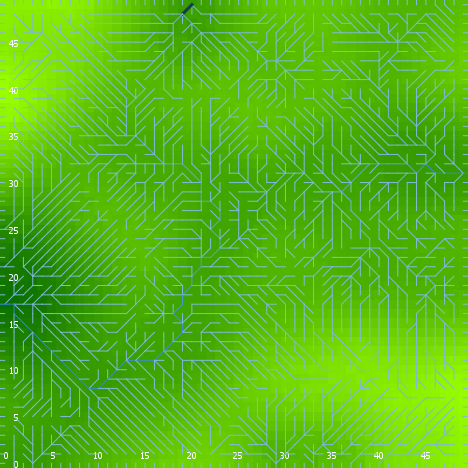

Data behind this chart, as committed beside it:
export-world data (NetLogo 6.0.4)
land_04_withSoilProperties.nlogo
05/10/2020 12:16:16:489 +0100
RANDOM STATE
0 0 -1727483681 196 -0.196750811190145 f…
GLOBALS
min-pxcor, max-pxcor, min-pycor, max-pycor, perspective, subject, nextIndex, directed-links, ticks, display-mode, elevationdistribution, elev_algorithm-style, elev_featureanglerange, elev_inversioniterations, elev_noise, elev_numdepressions, elev_numprotuberances, elev_numranges, elev_numrifts, elev_rangeaggregation, elev_rangeheight, elev_rangelength, elev_riftaggregation, elev_riftheight
0, 49, 0, 49, 0, nobody, 2600, "UNDIRECTED", -1, "terrain", [6.493244820599934 10.56911901297941 11.…, "C#", 26.02, 0.2665, 0.3479, 5, 8, 61, 25, 0.05077, 10.3, 75, 0.5836, -15.41
TURTLES
who, color, heading, xcor, ycor, shape, label, label-color, breed, hidden?, size, pen-size, pen-mode, numpoints
0, 5, 103, 32, 20, "default", "", 9.9, {breed flowholders}, true, 1, 1, "up", 
1, 5, 75, 29, 12, "default", "", 9.9, {breed flowholders}, true, 1, 1, "up", 
2, 45, 227, 38, 4, "default", "", 9.9, {breed flowholders}, true, 1, 1, "up", 
3, 115, 121, 24, 5, "default", "", 9.9, {breed flowholders}, true, 1, 1, "up", 
4, 95, 217, 36, 34, "default", "", 9.9, {breed flowholders}, true, 1, 1, "up", 
5, 105, 144, 10, 37, "default", "", 9.9, {breed flowholders}, true, 1, 1, "up", 
6, 85, 297, 47, 9, "default", "", 9.9, {breed flowholders}, true, 1, 1, "up", 
7, 95, 356, 16, 16, "default", "", 9.9, {breed flowholders}, true, 1, 1, "up", 
8, 35, 295, 19, 1, "default", "", 9.9, {breed flowholders}, true, 1, 1, "up", 
9, 135, 86, 41, 12, "default", "", 9.9, {breed flowholders}, true, 1, 1, "up", 
10, 25, 112, 45, 7, "default", "", 9.9, {breed flowholders}, true, 1, 1, "up", 
11, 125, 177, 4, 47, "default", "", 9.9, {breed flowholders}, true, 1, 1, "up", 
12, 95, 156, 35, 47, "default", "", 9.9, {breed flowholders}, true, 1, 1, "up", 
13, 55, 59, 9, 13, "default", "", 9.9, {breed flowholders}, true, 1, 1, "up", 
14, 115, 342, 39, 7, "default", "", 9.9, {breed flowholders}, true, 1, 1, "up", 
15, 85, 59, 22, 13, "default", "", 9.9, {breed flowholders}, true, 1, 1, "up", 
16, 105, 158, 23, 6, "default", "", 9.9, {breed flowholders}, true, 1, 1, "up", 
17, 55, 94, 1, 29, "default", "", 9.9, {breed flowholders}, true, 1, 1, "up", 
18, 5, 203, 12, 5, "default", "", 9.9, {breed flowholders}, true, 1, 1, "up", 
19, 65, 180, 4, 13, "default", "", 9.9, {breed flowholders}, true, 1, 1, "up", 
20, 55, 217, 39, 23, "default", "", 9.9, {breed flowholders}, true, 1, 1, "up", 
21, 85, 261, 42, 40, "default", "", 9.9, {breed flowholders}, true, 1, 1, "up", 
22, 115, 296, 24, 23, "default", "", 9.9, {breed flowholders}, true, 1, 1, "up", 
23, 45, 10, 38, 34, "default", "", 9.9, {breed flowholders}, true, 1, 1, "up", 
24, 5, 59, 29, 31, "default", "", 9.9, {breed flowholders}, true, 1, 1, "up", 
25, 25, 154, 7, 17, "default", "", 9.9, {breed flowholders}, true, 1, 1, "up", 
26, 65, 102, 39, 32, "default", "", 9.9, {breed flowholders}, true, 1, 1, "up", 
27, 65, 63, 28, 42, "default", "", 9.9, {breed flowholders}, true, 1, 1, "up", 
28, 15, 233, 35, 31, "default", "", 9.9, {breed flowholders}, true, 1, 1, "up", 
29, 35, 22, 30, 3, "default", "", 9.9, {breed flowholders}, true, 1, 1, "up", 
30, 55, 258, 12, 19, "default", "", 9.9, {breed flowholders}, true, 1, 1, "up", 
31, 85, 149, 40, 27, "default", "", 9.9, {breed flowholders}, true, 1, 1, "up", 
32, 135, 211, 30, 35, "default", "", 9.9, {breed flowholders}, true, 1, 1, "up", 
33, 135, 334, 29, 38, "default", "", 9.9, {breed flowholders}, true, 1, 1, "up", 
34, 135, 355, 45, 23, "default", "", 9.9, {breed flowholders}, true, 1, 1, "up", 
35, 97, 270, 0, 35, "line half", "", 9.9, {breed flowholders}, false, 1, 1, "up", 
36, 85, 359, 36, 21, "default", "", 9.9, {breed flowholders}, true, 1, 1, "up", 
37, 35, 259, 15, 35, "default", "", 9.9, {breed flowholders}, true, 1, 1, "up", 
38, 85, 170, 36, 30, "default", "", 9.9, {breed flowholders}, true, 1, 1, "up", 
39, 135, 121, 40, 12, "default", "", 9.9, {breed flowholders}, true, 1, 1, "up", 
40, 5, 256, 20, 40, "default", "", 9.9, {breed flowholders}, true, 1, 1, "up", 
41, 135, 335, 32, 1, "default", "", 9.9, {breed flowholders}, true, 1, 1, "up", 
42, 65, 62, 6, 26, "default", "", 9.9, {breed flowholders}, true, 1, 1, "up", 
43, 135, 88, 39, 6, "default", "", 9.9, {breed flowholders}, true, 1, 1, "up", 
44, 97, 270, 0, 11, "line half", "", 9.9, {breed flowholders}, false, 1, 1, "up", 
45, 85, 197, 23, 35, "default", "", 9.9, {breed flowholders}, true, 1, 1, "up", 
46, 97, 90, 49, 46, "line half", "", 9.9, {breed flowholders}, false, 1, 1, "up", 
47, 75, 195, 15, 20, "default", "", 9.9, {breed flowholders}, true, 1, 1, "up", 
48, 135, 139, 28, 38, "default", "", 9.9, {breed flowholders}, true, 1, 1, "up", 
49, 97, 90, 49, 38, "line half", "", 9.9, {breed flowholders}, false, 1, 1, "up", 
50, 105, 25, 7, 32, "default", "", 9.9, {breed flowholders}, true, 1, 1, "up", 
... 9,823 more rows
